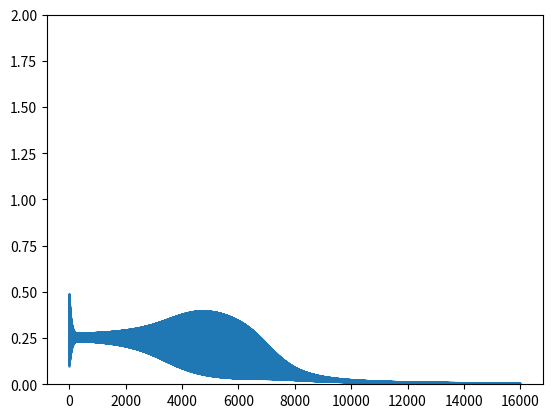

Python code for this plot:
# my first network, elegant equations after comparing to article. 
# ONLINE VERSION - as opposed to batch with entire 4 observations. 
# in retrospect I realize there is nothing different "in the middle"
# in online mode, out input is a 1xN vector x. 
# in batch mode, we have a matrix. so each column of the matrix
#     is being treated as an individual observation, and 
#     the computations are independent and separate. 
# so the only thing that's different is the very first matrix
#     multiplication of the input, and then we sum over an axis 
#     in the end after dotting with error properly. 


import numpy as np
import matplotlib.pyplot as plt

def sigmoid(x):
    return 1 / (1 + np.exp(-x))

def sigmoidp(x):
    s = sigmoid(x)
    return s * (1 - s)

def sigmoidq(x):
    return x * (1 - x)

# init data
_X = np.array([[0,0,1,1],[0,1,0,1]]).T
_Y = np.array([[0,1,1,0]]).T

# initialize weights
eta = 0.2
num_input = 2
num_hidden = 2
num_output = 1
np.random.seed(1)
W1 = 2 * np.random.uniform(size=(num_input, num_hidden)) - 1
W2 = 2 * np.random.uniform(size=(num_hidden, num_output)) - 1
B1 = 2 * np.random.uniform(size=(1,num_hidden)) - 1
B2 = 2 * np.random.uniform(size=(1,num_output)) - 1

losses = []
for i in range(2*8000):
    ii = i % 4
    X = _X[ii].reshape([1,2])
    Y = _Y[ii].reshape([1,1])

    # forward pass 
    H = sigmoid(X @ W1 + B1)
    out = sigmoid(H @ W2 + B2)

    # calculate cost
    error = Y - out
    losses.append(np.sum(error ** 2))

    # calculate gradient
    common2 = eta * error * sigmoidp(H @ W2 + B2)
    common1 = common2 @ W2.T * sigmoidp(X @ W1 + B1)

    # update
    W2 += H.T @ common2
    B2 += np.sum(common2, axis = 0)
    W1 += X.T @ common1
    B1 += np.sum(common1, axis = 0)
    if i % 500 == 0:
        print("error: ", losses[i]) 
plt.plot(losses)
plt.ylim(0, 2)
plt.show()
losses[-20:]